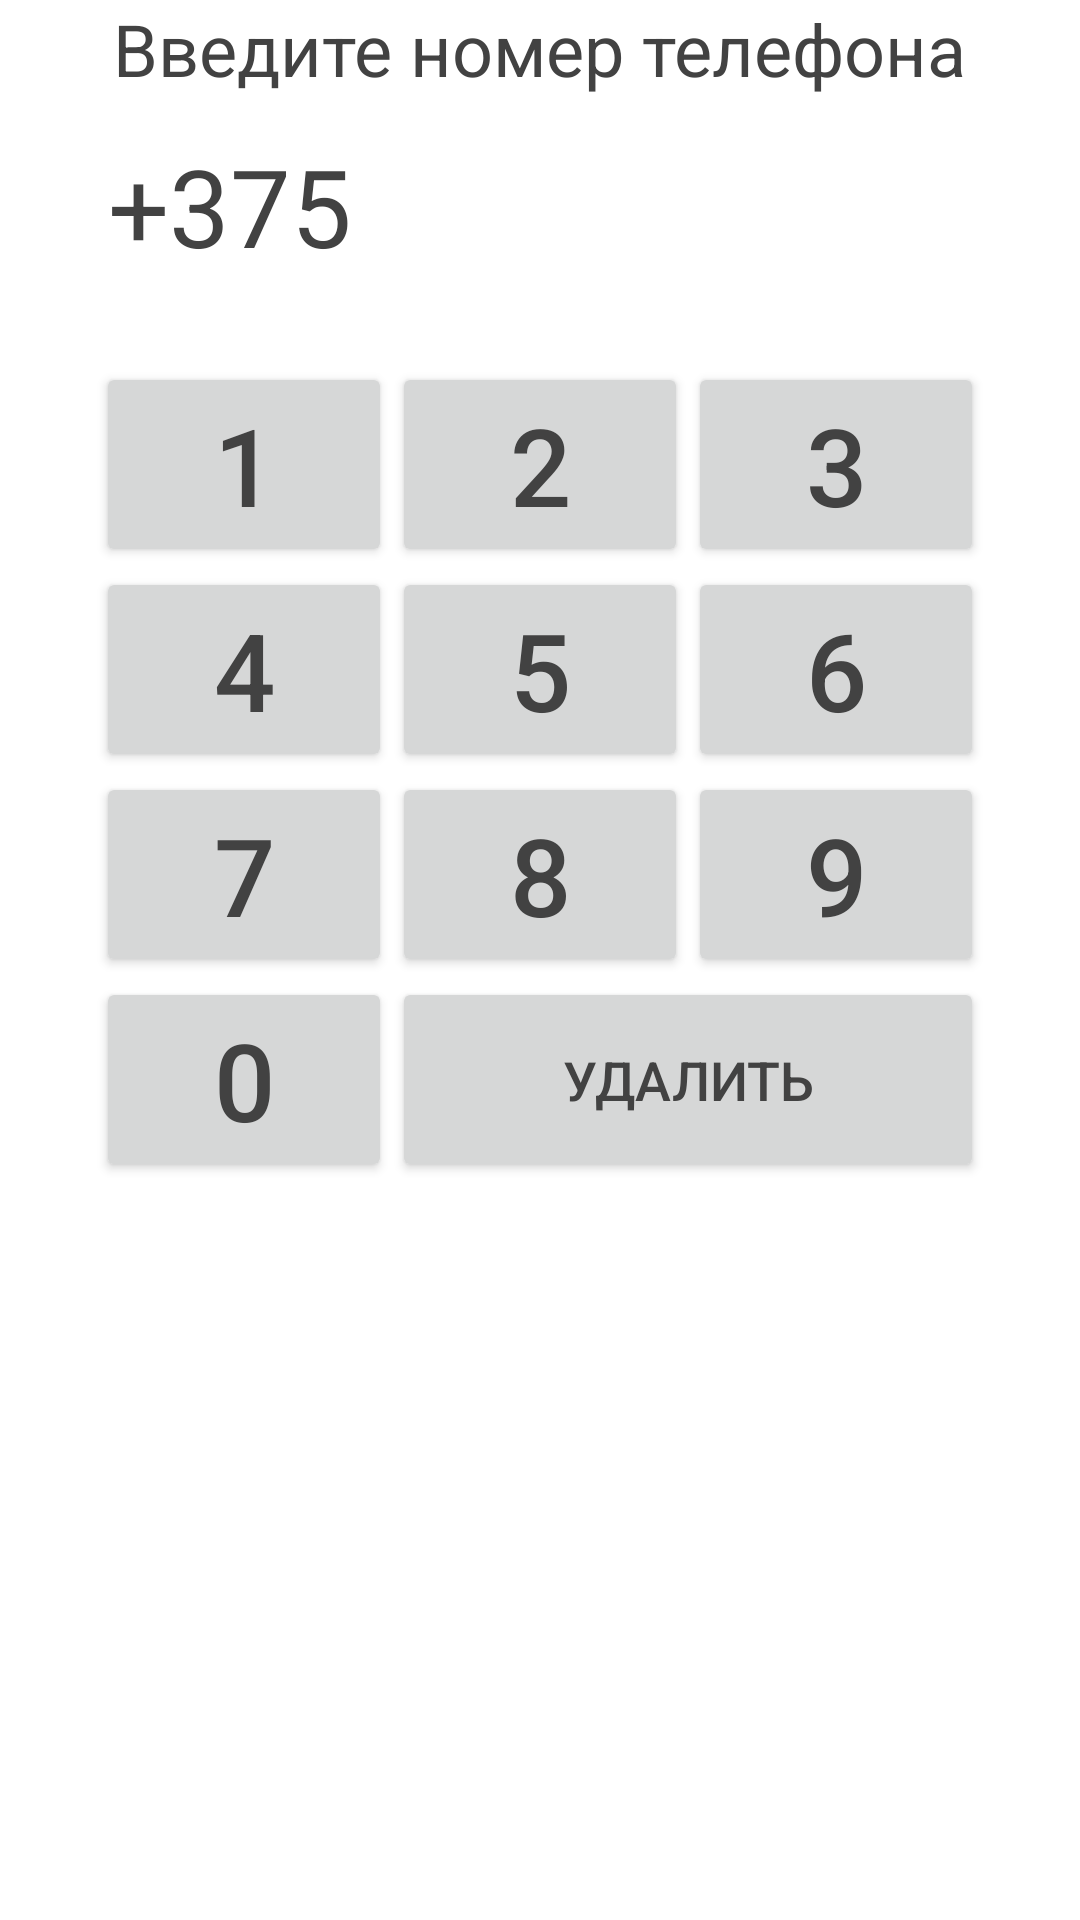

Here is an Android app screen rendered from its layout file. Give the layout XML and the strings, colors and styles it references.
<!-- AndroidManifest.xml: application theme AppTheme -->
<!-- res/layout/activity_login.xml -->
<?xml version="1.0" encoding="utf-8"?>
<androidx.constraintlayout.widget.ConstraintLayout xmlns:android="http://schemas.android.com/apk/res/android"
    xmlns:app="http://schemas.android.com/apk/res-auto"
    xmlns:tools="http://schemas.android.com/tools"
    android:id="@+id/container"
    android:layout_width="match_parent"
    android:layout_height="match_parent"
    android:paddingLeft="@dimen/activity_horizontal_margin"
    android:paddingTop="@dimen/activity_vertical_margin"
    android:paddingRight="@dimen/activity_horizontal_margin"
    android:paddingBottom="@dimen/activity_vertical_margin"
    tools:context=".LoginActivity">

    <Button
        android:id="@+id/buttonLogin"
        android:layout_width="wrap_content"
        android:layout_height="wrap_content"
        android:layout_gravity="start"
        android:layout_marginStart="48dp"
        android:layout_marginEnd="48dp"
        android:saveEnabled="false"
        android:text="@string/action_sign_in"
        android:textSize="24dp"
        android:visibility="invisible"
        app:layout_constraintBottom_toBottomOf="parent"
        app:layout_constraintEnd_toEndOf="parent"
        app:layout_constraintHorizontal_bias="0.362"
        app:layout_constraintStart_toStartOf="parent"
        app:layout_constraintTop_toBottomOf="@+id/constraintLayout" />

    <TextView
        android:id="@+id/textViewTelNumber"
        android:layout_width="wrap_content"
        android:layout_height="wrap_content"
        android:layout_marginStart="24dp"
        android:layout_marginLeft="24dp"
        android:padding="12dp"
        android:text="+375"
        android:textSize="36sp"
        app:layout_constraintStart_toStartOf="parent"
        app:layout_constraintTop_toBottomOf="@+id/textView3" />

    <androidx.constraintlayout.widget.ConstraintLayout
        android:id="@+id/constraintLayout"
        android:layout_width="0dp"
        android:layout_height="wrap_content"
        android:layout_marginStart="32dp"
        android:layout_marginLeft="32dp"
        android:layout_marginTop="16dp"
        android:layout_marginEnd="32dp"
        android:layout_marginRight="32dp"
        app:layout_constraintEnd_toEndOf="parent"
        app:layout_constraintHorizontal_bias="0.25"
        app:layout_constraintStart_toStartOf="parent"
        app:layout_constraintTop_toBottomOf="@+id/textViewTelNumber">

        <LinearLayout
            android:id="@+id/linearLayout"
            android:layout_width="match_parent"
            android:layout_height="wrap_content"
            android:orientation="horizontal"
            android:weightSum="9"
            app:layout_constraintEnd_toEndOf="parent"
            app:layout_constraintStart_toStartOf="parent"
            app:layout_constraintTop_toTopOf="parent">

            <Button
                android:id="@+id/button1"
                android:layout_width="wrap_content"
                android:layout_height="wrap_content"
                android:layout_weight="3"
                android:gravity="center"
                android:text="1"
                android:textSize="36sp" />

            <Button
                android:id="@+id/button2"
                android:layout_width="wrap_content"
                android:layout_height="wrap_content"
                android:layout_weight="3"
                android:gravity="center"
                android:text="2"
                android:textSize="36sp" />

            <Button
                android:id="@+id/button3"
                android:layout_width="wrap_content"
                android:layout_height="wrap_content"
                android:layout_weight="3"
                android:gravity="center"
                android:text="3"
                android:textSize="36sp" />
        </LinearLayout>

        <LinearLayout
            android:id="@+id/linearLayout2"
            android:layout_width="match_parent"
            android:layout_height="wrap_content"
            android:orientation="horizontal"
            android:weightSum="9"
            app:layout_constraintEnd_toEndOf="parent"
            app:layout_constraintStart_toStartOf="parent"
            app:layout_constraintTop_toBottomOf="@+id/linearLayout">

            <Button
                android:id="@+id/button4"
                android:layout_width="wrap_content"
                android:layout_height="wrap_content"
                android:layout_weight="3"
                android:gravity="center"
                android:text="4"
                android:textSize="36sp" />

            <Button
                android:id="@+id/button5"
                android:layout_width="wrap_content"
                android:layout_height="wrap_content"
                android:layout_weight="3"
                android:gravity="center"
                android:text="5"
                android:textSize="36sp" />

            <Button
                android:id="@+id/button6"
                android:layout_width="wrap_content"
                android:layout_height="wrap_content"
                android:layout_weight="3"
                android:gravity="center"
                android:text="6"
                android:textSize="36sp" />
        </LinearLayout>

        <LinearLayout
            android:id="@+id/linearLayout3"
            android:layout_width="match_parent"
            android:layout_height="wrap_content"
            android:orientation="horizontal"
            android:weightSum="9"
            app:layout_constraintEnd_toEndOf="parent"
            app:layout_constraintStart_toStartOf="parent"
            app:layout_constraintTop_toBottomOf="@+id/linearLayout2">

            <Button
                android:id="@+id/button7"
                android:layout_width="wrap_content"
                android:layout_height="wrap_content"
                android:layout_weight="3"
                android:gravity="center"
                android:text="7"
                android:textSize="36sp" />

            <Button
                android:id="@+id/button8"
                android:layout_width="wrap_content"
                android:layout_height="wrap_content"
                android:layout_weight="3"
                android:gravity="center"
                android:text="8"
                android:textSize="36sp" />

            <Button
                android:id="@+id/button9"
                android:layout_width="wrap_content"
                android:layout_height="wrap_content"
                android:layout_weight="3"
                android:gravity="center"
                android:text="9"
                android:textSize="36sp" />
        </LinearLayout>

        <LinearLayout
            android:layout_width="match_parent"
            android:layout_height="wrap_content"
            android:orientation="horizontal"
            android:weightSum="9"
            app:layout_constraintEnd_toEndOf="parent"
            app:layout_constraintStart_toStartOf="parent"
            app:layout_constraintTop_toBottomOf="@+id/linearLayout3">

            <LinearLayout
                android:layout_width="match_parent"
                android:layout_height="match_parent"
                android:layout_weight="6"
                android:orientation="horizontal">

                <Button
                    android:id="@+id/button0"
                    android:layout_width="match_parent"
                    android:layout_height="wrap_content"

                    android:text="0"
                    android:textSize="36sp" />
            </LinearLayout>

            <LinearLayout
                android:layout_width="match_parent"
                android:layout_height="match_parent"
                android:layout_weight="3"
                android:orientation="horizontal">

                <Button
                    android:id="@+id/buttonDel"
                    android:layout_width="match_parent"
                    android:layout_height="match_parent"

                    android:text="Удалить"
                    android:textSize="18sp" />
            </LinearLayout>

        </LinearLayout>




    </androidx.constraintlayout.widget.ConstraintLayout>

    <TextView
        android:id="@+id/textView3"
        android:layout_width="wrap_content"
        android:layout_height="wrap_content"
        android:text="Введите номер телефона"
        android:textSize="24sp"
        app:layout_constraintEnd_toEndOf="parent"
        app:layout_constraintStart_toStartOf="parent"
        app:layout_constraintTop_toTopOf="parent" />

</androidx.constraintlayout.widget.ConstraintLayout>
<!-- resources referenced by this layout -->
<resources>
  <string name="action_sign_in">Продолжить</string>
  <style name="AppTheme" parent="Theme.MaterialComponents.DayNight.DarkActionBar">
          
          <item name="colorPrimary">@color/colorPrimary</item>
          <item name="colorPrimaryDark">@color/colorPrimaryDark</item>
          <item name="colorAccent">@color/colorAccent</item>
          <item name="android:textColor">@color/cardview_dark_background</item>
  
          <item name="windowActionBar">false</item>
          <item name="windowNoTitle">true</item>
  
      </style>
  <color name="colorPrimary">#6200EE</color>
  <color name="colorPrimaryDark">#3700B3</color>
  <color name="colorAccent">#03DAC5</color>
</resources>
